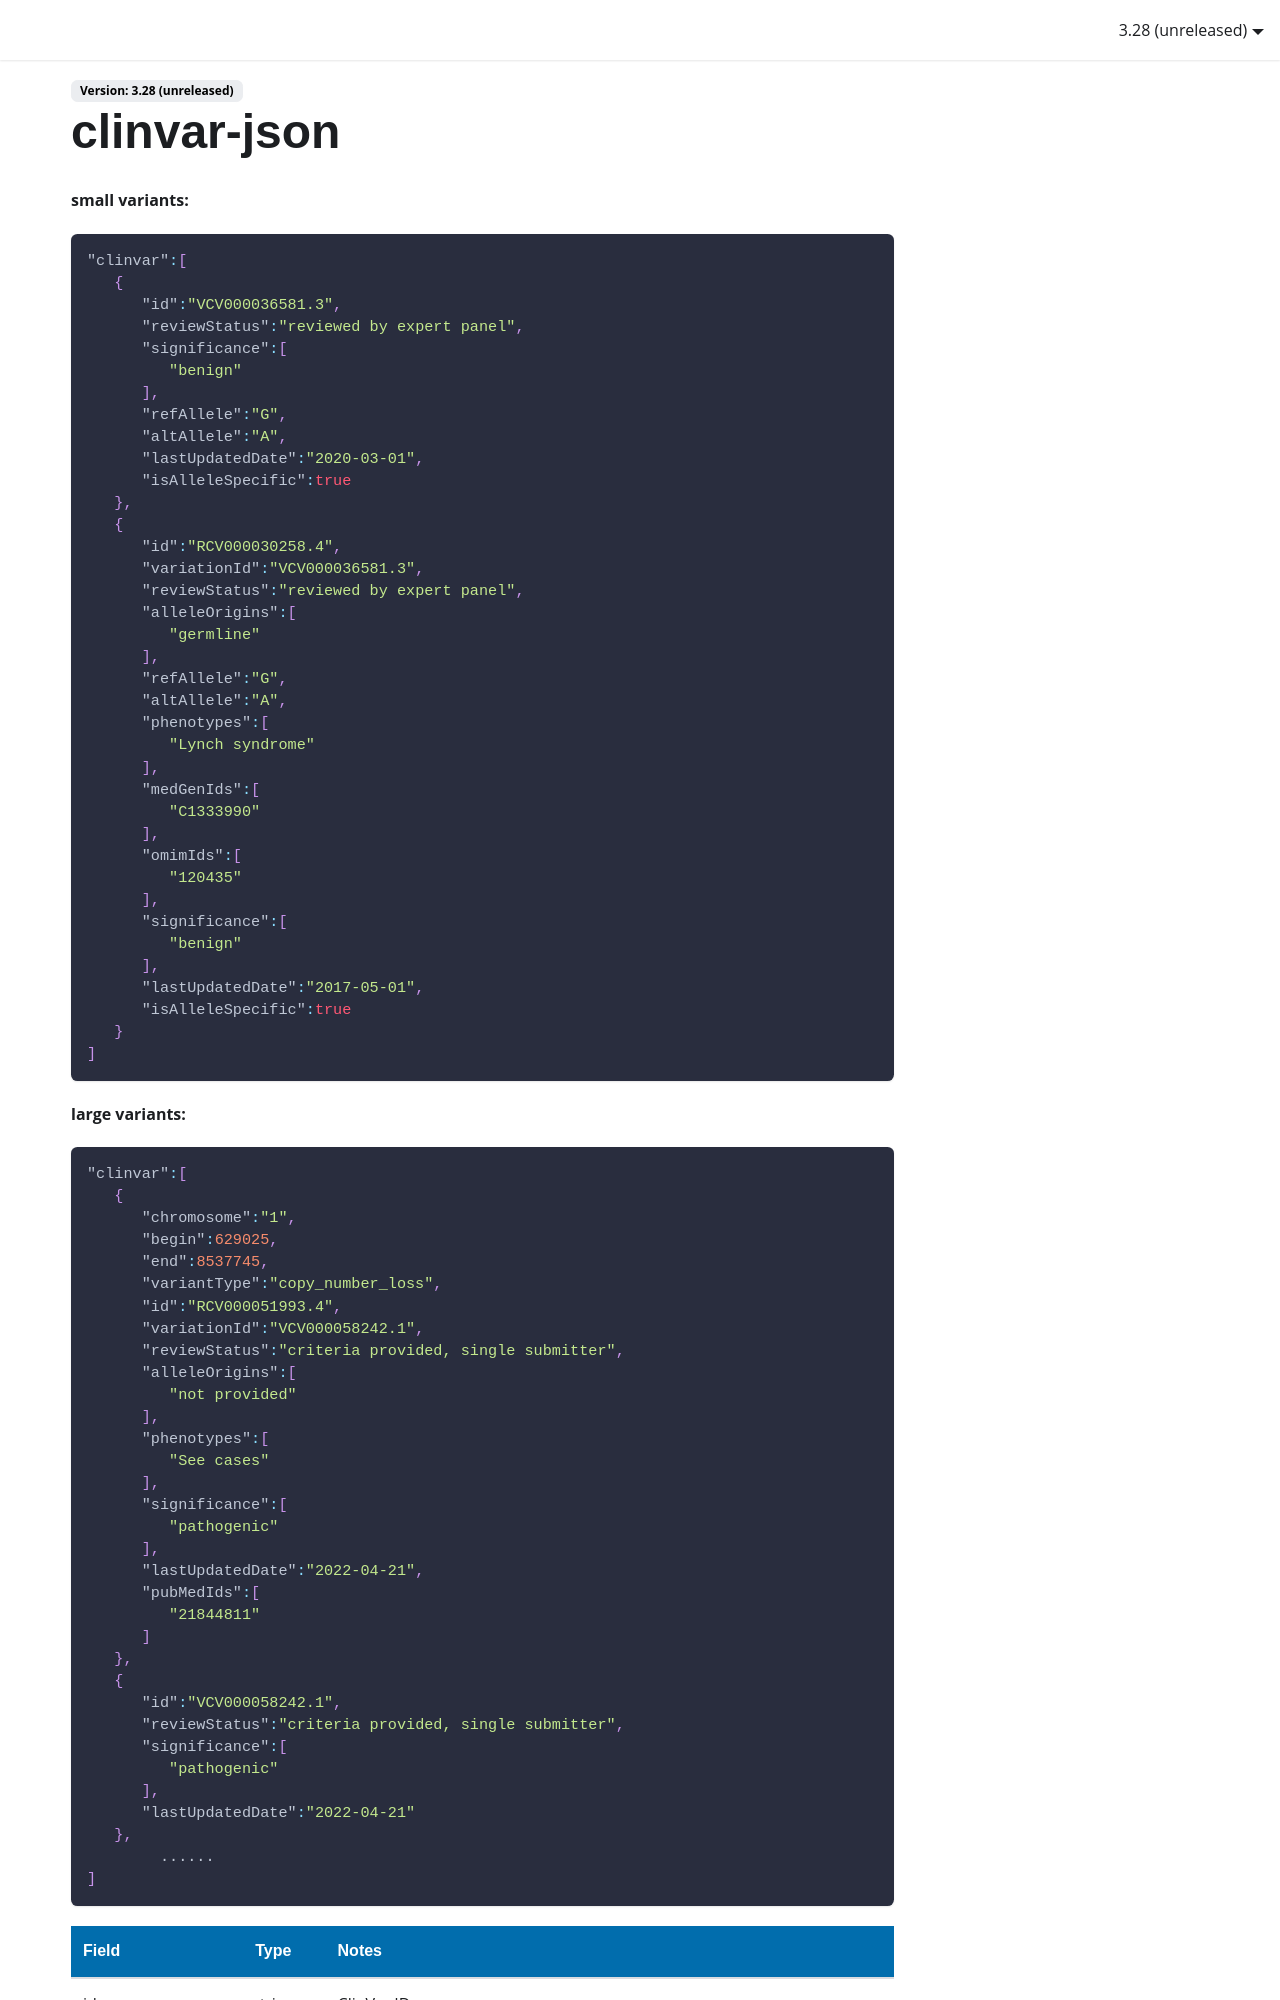

repository: Illumina/IlluminaConnectedAnnotationsDocumentation · page: data-sources/clinvar-json/index.html · generator: docusaurus

**small variants:**
```json
"clinvar":[
   {
      "id":"VCV000036581.3",
      "reviewStatus":"reviewed by expert panel",
      "significance":[
         "benign"
      ],
      "refAllele":"G",
      "altAllele":"A",
      "lastUpdatedDate":"2020-03-01",
      "isAlleleSpecific":true
   },
   {
      "id":"RCV000030258.4",
      "variationId":"VCV000036581.3",
      "reviewStatus":"reviewed by expert panel",
      "alleleOrigins":[
         "germline"
      ],
      "refAllele":"G",
      "altAllele":"A",
      "phenotypes":[
         "Lynch syndrome"
      ],
      "medGenIds":[
         "C1333990"
      ],
      "omimIds":[
         "120435"
      ],
      "significance":[
         "benign"
      ],
      "lastUpdatedDate":"2017-05-01",
      "isAlleleSpecific":true
   }
]
```
**large variants:**
```json
"clinvar":[
   {
      "chromosome":"1", 
      "begin":629025, 
      "end":8537745, 
      "variantType":"copy_number_loss", 
      "id":"RCV000051993.4", 
      "variationId":"VCV000058242.1", 
      "reviewStatus":"criteria provided, single submitter", 
      "alleleOrigins":[
         "not provided"
      ], 
      "phenotypes":[
         "See cases"
      ], 
      "significance":[
         "pathogenic"
      ], 
      "lastUpdatedDate":"2022-04-21", 
      "pubMedIds":[
         "21844811"
      ]
   },
   {
      "id":"VCV000058242.1",
      "reviewStatus":"criteria provided, single submitter",
      "significance":[
         "pathogenic"
      ],
      "lastUpdatedDate":"2022-04-21"
   },
        ......
]
```
| Field            | Type         | Notes                                                                               |
|:-----------------|:------------:|:------------------------------------------------------------------------------------|
| id               | string       | ClinVar ID                                                                          |
| variationId      | string       | ClinVar VCV ID
